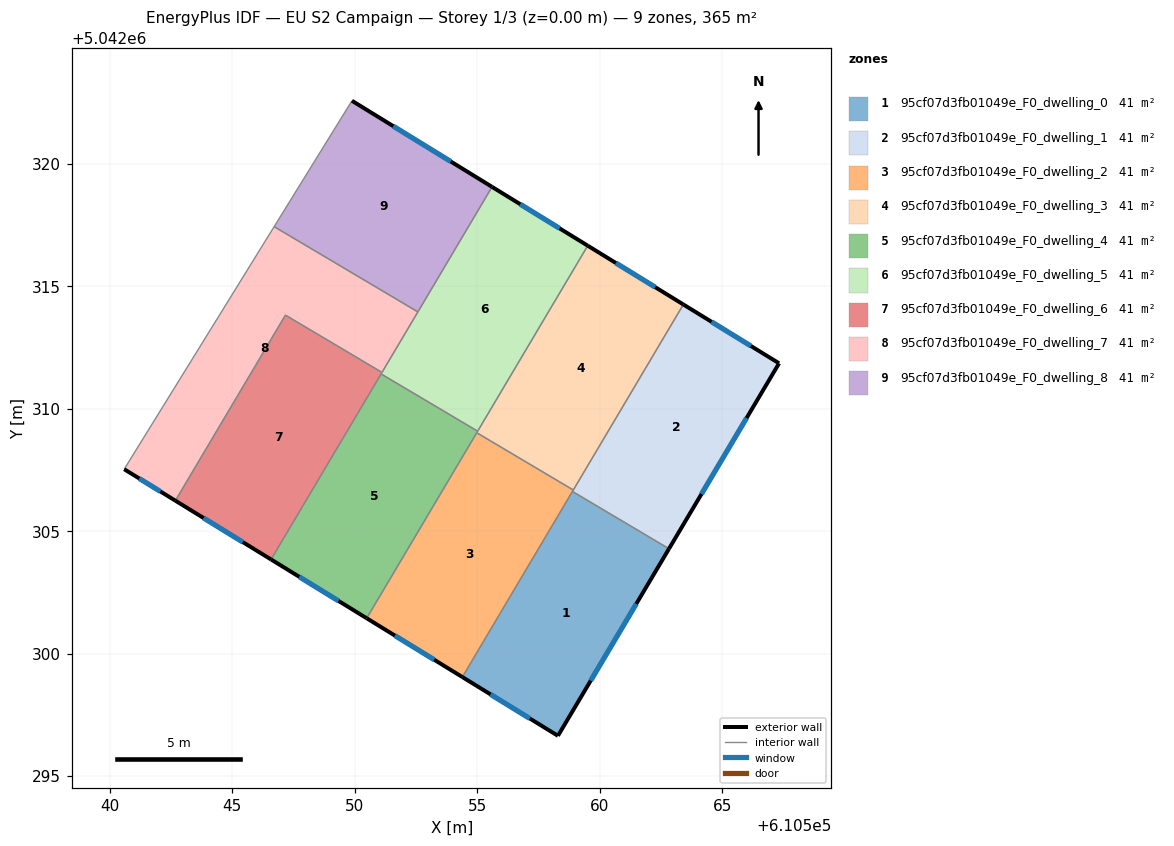
=== STOREY PLAN SPEC (per zone: floor XY polygon, exterior-wall plan segments, windows/doors) ===
zone 1: 95cf07d3fb01049e_F0_dwelling_0  (40.5 m²)
  floor: (610562.83, 5042304.28) (610558.30, 5042296.65) (610554.40, 5042299.04) (610558.89, 5042306.62)
  exterior wall: (610558.30, 5042296.65) – (610562.83, 5042304.28)  [8.9 m]
    window: (610559.64, 5042298.90) – (610561.49, 5042302.03)  [4.5 m²]
  exterior wall: (610554.40, 5042299.04) – (610558.30, 5042296.65)  [4.6 m]
    window: (610555.55, 5042298.34) – (610557.15, 5042297.35)  [2.3 m²]
  interior walls: 2
zone 2: 95cf07d3fb01049e_F0_dwelling_1  (40.5 m²)
  floor: (610567.33, 5042311.86) (610562.83, 5042304.28) (610558.89, 5042306.62) (610563.42, 5042314.26)
  exterior wall: (610562.83, 5042304.28) – (610567.33, 5042311.86)  [8.8 m]
    window: (610564.16, 5042306.52) – (610566.00, 5042309.62)  [4.4 m²]
  exterior wall: (610567.33, 5042311.86) – (610563.42, 5042314.26)  [4.6 m]
    window: (610566.17, 5042312.56) – (610564.57, 5042313.55)  [2.3 m²]
  interior walls: 3
zone 3: 95cf07d3fb01049e_F0_dwelling_2  (40.5 m²)
  floor: (610558.93, 5042306.68) (610554.40, 5042299.04) (610550.49, 5042301.45) (610554.98, 5042309.02)
  exterior wall: (610550.49, 5042301.45) – (610554.40, 5042299.04)  [4.6 m]
    window: (610551.64, 5042300.74) – (610553.24, 5042299.75)  [2.3 m²]
  interior walls: 4
zone 4: 95cf07d3fb01049e_F0_dwelling_3  (40.5 m²)
  floor: (610563.42, 5042314.26) (610558.93, 5042306.68) (610554.98, 5042309.02) (610559.51, 5042316.66)
  exterior wall: (610563.42, 5042314.26) – (610559.51, 5042316.66)  [4.6 m]
    window: (610562.27, 5042314.97) – (610560.67, 5042315.95)  [2.3 m²]
  interior walls: 4
zone 5: 95cf07d3fb01049e_F0_dwelling_4  (40.5 m²)
  floor: (610555.02, 5042309.08) (610550.49, 5042301.45) (610546.58, 5042303.85) (610551.08, 5042311.42)
  exterior wall: (610546.58, 5042303.85) – (610550.49, 5042301.45)  [4.6 m]
    window: (610547.74, 5042303.14) – (610549.34, 5042302.15)  [2.3 m²]
  interior walls: 4
zone 6: 95cf07d3fb01049e_F0_dwelling_5  (40.6 m²)
  floor: (610559.51, 5042316.66) (610555.02, 5042309.08) (610551.08, 5042311.42) (610555.61, 5042319.06)
  exterior wall: (610559.51, 5042316.66) – (610555.61, 5042319.06)  [4.6 m]
    window: (610558.36, 5042317.37) – (610556.76, 5042318.35)  [2.3 m²]
  interior walls: 5
zone 7: 95cf07d3fb01049e_F0_dwelling_6  (40.5 m²)
  floor: (610551.11, 5042311.48) (610546.58, 5042303.85) (610542.68, 5042306.25) (610547.17, 5042313.82)
  exterior wall: (610542.68, 5042306.25) – (610546.58, 5042303.85)  [4.6 m]
    window: (610543.83, 5042305.54) – (610545.43, 5042304.55)  [2.3 m²]
  interior walls: 4
zone 8: 95cf07d3fb01049e_F0_dwelling_7  (40.5 m²)
  floor: (610552.58, 5042313.96) (610551.11, 5042311.48) (610547.17, 5042313.82) (610542.68, 5042306.25) (610540.59, 5042307.53) (610546.71, 5042317.44)
  exterior wall: (610540.59, 5042307.53) – (610542.68, 5042306.25)  [2.5 m]
    window: (610541.20, 5042307.15) – (610542.06, 5042306.63)  [1.2 m²]
  interior walls: 5
zone 9: 95cf07d3fb01049e_F0_dwelling_8  (40.5 m²)
  floor: (610555.61, 5042319.06) (610552.58, 5042313.96) (610546.71, 5042317.44) (610549.89, 5042322.58)
  exterior wall: (610555.61, 5042319.06) – (610549.89, 5042322.58)  [6.7 m]
    window: (610553.92, 5042320.10) – (610551.57, 5042321.54)  [3.4 m²]
  interior walls: 3

=== DERIVED (storey summary) ===
Building: EU S2 Campaign
Storey: 1 of 3  (floor level z = 0.00 m)
Storey gross floor area: 364.9 m²
Zones on this storey: 9
  - 95cf07d3fb01049e_F0_dwelling_0: floor 40.5 m²; exterior wall 13.5 m (40.4 m²); 2 window(s) 6.8 m²; WWR 16.8%
  - 95cf07d3fb01049e_F0_dwelling_1: floor 40.5 m²; exterior wall 13.4 m (40.2 m²); 2 window(s) 6.8 m²; WWR 16.8%
  - 95cf07d3fb01049e_F0_dwelling_2: floor 40.5 m²; exterior wall 4.6 m (13.8 m²); 1 window(s) 2.3 m²; WWR 16.8%
  - 95cf07d3fb01049e_F0_dwelling_3: floor 40.5 m²; exterior wall 4.6 m (13.8 m²); 1 window(s) 2.3 m²; WWR 16.8%
  - 95cf07d3fb01049e_F0_dwelling_4: floor 40.5 m²; exterior wall 4.6 m (13.8 m²); 1 window(s) 2.3 m²; WWR 16.8%
  - 95cf07d3fb01049e_F0_dwelling_5: floor 40.6 m²; exterior wall 4.6 m (13.8 m²); 1 window(s) 2.3 m²; WWR 16.8%
  - 95cf07d3fb01049e_F0_dwelling_6: floor 40.5 m²; exterior wall 4.6 m (13.8 m²); 1 window(s) 2.3 m²; WWR 16.8%
  - 95cf07d3fb01049e_F0_dwelling_7: floor 40.5 m²; exterior wall 2.5 m (7.4 m²); 1 window(s) 1.2 m²; WWR 16.8%
  - 95cf07d3fb01049e_F0_dwelling_8: floor 40.5 m²; exterior wall 6.7 m (20.1 m²); 1 window(s) 3.4 m²; WWR 16.8%
Zone adjacency (shared interzone walls):
  - 95cf07d3fb01049e_F0_dwelling_0 ↔ 95cf07d3fb01049e_F0_dwelling_1
  - 95cf07d3fb01049e_F0_dwelling_0 ↔ 95cf07d3fb01049e_F0_dwelling_2
  - 95cf07d3fb01049e_F0_dwelling_1 ↔ 95cf07d3fb01049e_F0_dwelling_2
  - 95cf07d3fb01049e_F0_dwelling_1 ↔ 95cf07d3fb01049e_F0_dwelling_3
  - 95cf07d3fb01049e_F0_dwelling_2 ↔ 95cf07d3fb01049e_F0_dwelling_3
  - 95cf07d3fb01049e_F0_dwelling_2 ↔ 95cf07d3fb01049e_F0_dwelling_4
  - 95cf07d3fb01049e_F0_dwelling_3 ↔ 95cf07d3fb01049e_F0_dwelling_4
  - 95cf07d3fb01049e_F0_dwelling_3 ↔ 95cf07d3fb01049e_F0_dwelling_5
  - 95cf07d3fb01049e_F0_dwelling_4 ↔ 95cf07d3fb01049e_F0_dwelling_5
  - 95cf07d3fb01049e_F0_dwelling_4 ↔ 95cf07d3fb01049e_F0_dwelling_6
  - 95cf07d3fb01049e_F0_dwelling_5 ↔ 95cf07d3fb01049e_F0_dwelling_6
  - 95cf07d3fb01049e_F0_dwelling_5 ↔ 95cf07d3fb01049e_F0_dwelling_7
  - 95cf07d3fb01049e_F0_dwelling_5 ↔ 95cf07d3fb01049e_F0_dwelling_8
  - 95cf07d3fb01049e_F0_dwelling_6 ↔ 95cf07d3fb01049e_F0_dwelling_7
  - 95cf07d3fb01049e_F0_dwelling_7 ↔ 95cf07d3fb01049e_F0_dwelling_8